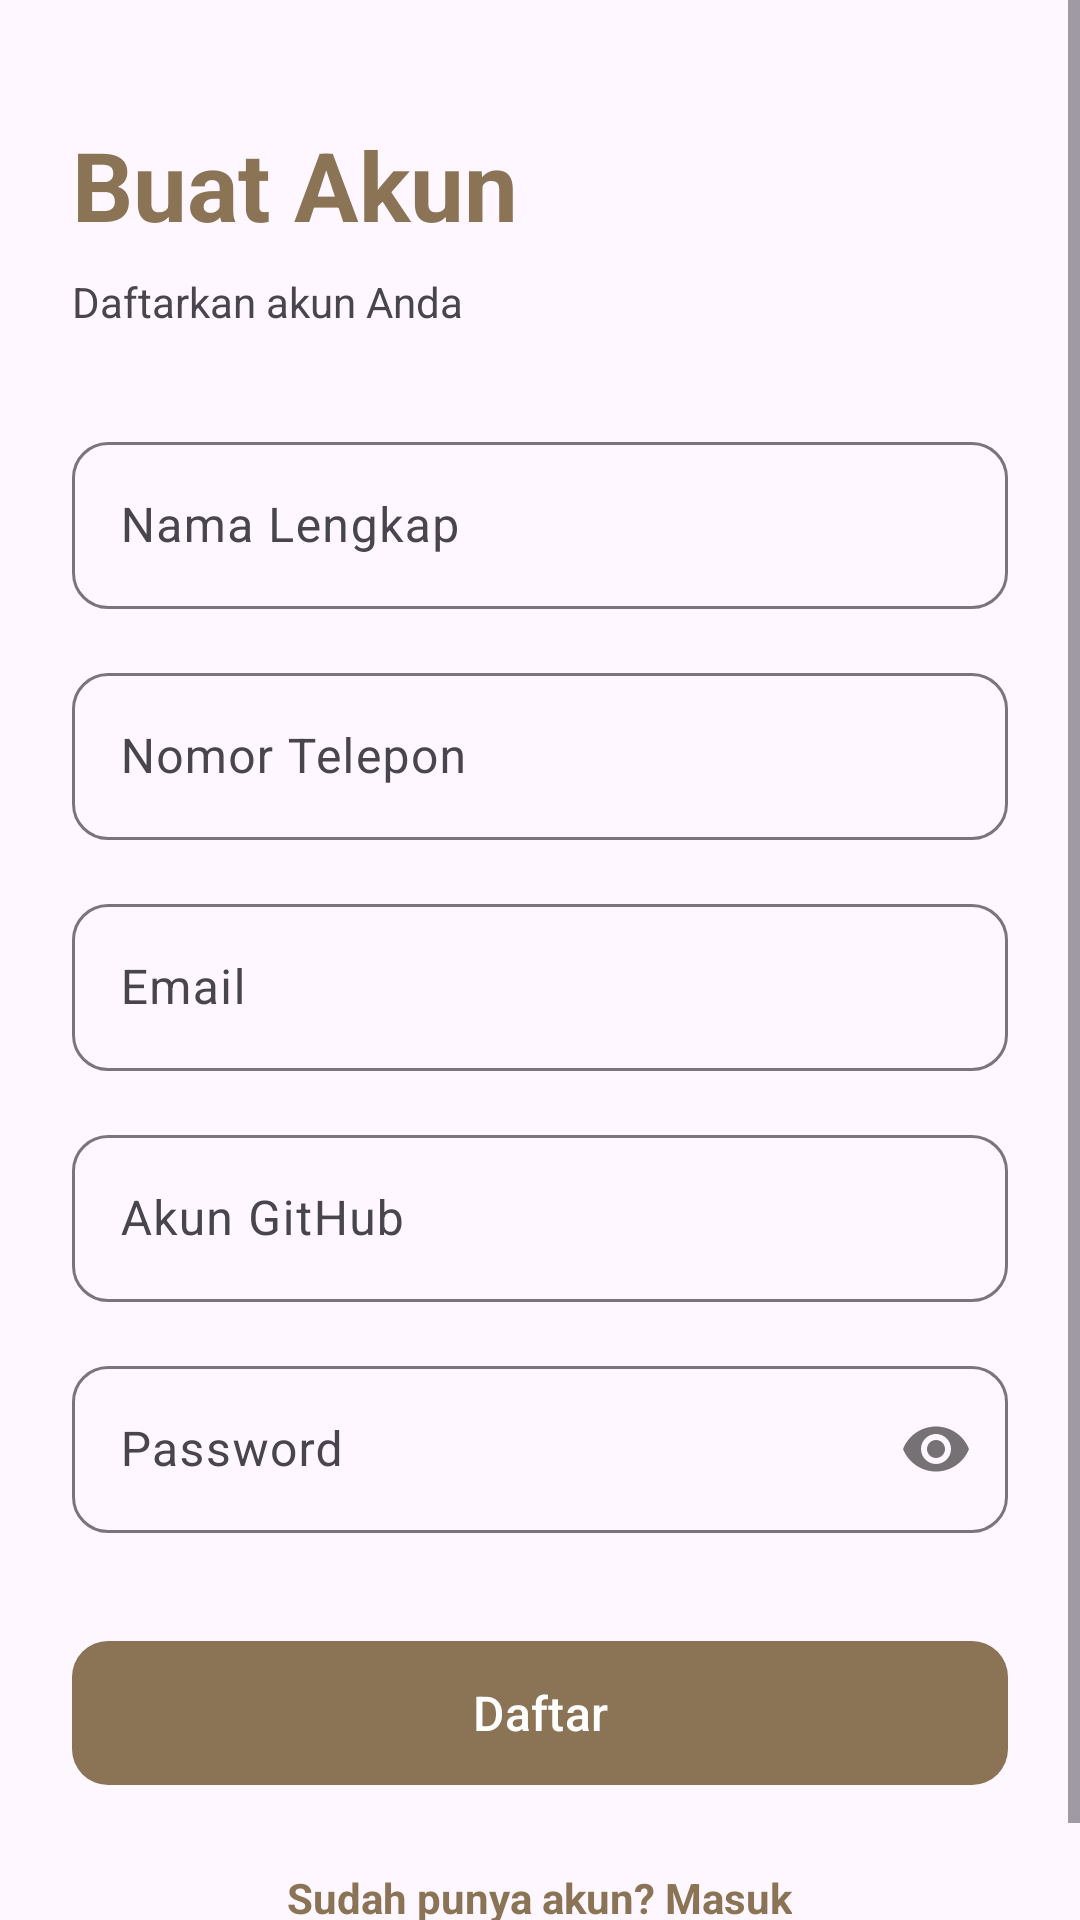

Write the Android layout XML for this screen, with the resource values it uses.
<!-- AndroidManifest.xml: application theme Theme.Kasir -->
<!-- res/layout/activity_register.xml -->
<?xml version="1.0" encoding="utf-8"?>
<androidx.constraintlayout.widget.ConstraintLayout
    xmlns:android="http://schemas.android.com/apk/res/android"
    xmlns:app="http://schemas.android.com/apk/res-auto"
    android:id="@+id/main"
    android:layout_width="match_parent"
    android:layout_height="match_parent"
    android:background="?attr/colorSurface"
    android:fitsSystemWindows="true">

    <ScrollView
        android:layout_width="0dp"
        android:layout_height="0dp"
        app:layout_constraintTop_toTopOf="parent"
        app:layout_constraintBottom_toBottomOf="parent"
        app:layout_constraintStart_toStartOf="parent"
        app:layout_constraintEnd_toEndOf="parent">

        <LinearLayout
            android:layout_width="match_parent"
            android:layout_height="wrap_content"
            android:orientation="vertical"
            android:padding="24dp">

            <TextView
                android:layout_width="wrap_content"
                android:layout_height="wrap_content"
                android:text="@string/label_buat_akun"
                android:textSize="32sp"
                android:textStyle="bold"
                android:textColor="?attr/colorPrimary"
                android:layout_marginTop="16dp"
                android:layout_marginBottom="8dp"/>

            <TextView
                android:layout_width="wrap_content"
                android:layout_height="wrap_content"
                android:text="@string/label_daftarkan_akun"
                android:textSize="14sp"
                android:textColor="?attr/colorOnSurfaceVariant"
                android:layout_marginBottom="32dp"/>

            <com.google.android.material.textfield.TextInputLayout
                style="@style/Widget.Material3.TextInputLayout.OutlinedBox"
                android:layout_width="match_parent"
                android:layout_height="wrap_content"
                android:layout_marginBottom="16dp"
                android:hint="@string/label_nama_lengkap"
                app:placeholderText="@string/hint_nama_lengkap"
                app:boxCornerRadiusTopStart="12dp"
                app:boxCornerRadiusTopEnd="12dp"
                app:boxCornerRadiusBottomStart="12dp"
                app:boxCornerRadiusBottomEnd="12dp">

                <com.google.android.material.textfield.TextInputEditText
                    android:id="@+id/etNama"
                    android:layout_width="match_parent"
                    android:layout_height="wrap_content"
                    android:inputType="textPersonName"
                    android:textColor="?attr/colorOnSurface" />
            </com.google.android.material.textfield.TextInputLayout>

            <com.google.android.material.textfield.TextInputLayout
                style="@style/Widget.Material3.TextInputLayout.OutlinedBox"
                android:layout_width="match_parent"
                android:layout_height="wrap_content"
                android:layout_marginBottom="16dp"
                android:hint="@string/label_nomor_telepon"
                app:placeholderText="@string/hint_nomor_telepon"
                app:boxCornerRadiusTopStart="12dp"
                app:boxCornerRadiusTopEnd="12dp"
                app:boxCornerRadiusBottomStart="12dp"
                app:boxCornerRadiusBottomEnd="12dp">

                <com.google.android.material.textfield.TextInputEditText
                    android:id="@+id/etNomor"
                    android:layout_width="match_parent"
                    android:layout_height="wrap_content"
                    android:inputType="phone"
                    android:textColor="?attr/colorOnSurface" />
            </com.google.android.material.textfield.TextInputLayout>

            <com.google.android.material.textfield.TextInputLayout
                style="@style/Widget.Material3.TextInputLayout.OutlinedBox"
                android:layout_width="match_parent"
                android:layout_height="wrap_content"
                android:layout_marginBottom="16dp"
                android:hint="@string/label_email"
                app:placeholderText="@string/hint_email"
                app:boxCornerRadiusTopStart="12dp"
                app:boxCornerRadiusTopEnd="12dp"
                app:boxCornerRadiusBottomStart="12dp"
                app:boxCornerRadiusBottomEnd="12dp">

                <com.google.android.material.textfield.TextInputEditText
                    android:id="@+id/etEmail"
                    android:layout_width="match_parent"
                    android:layout_height="wrap_content"
                    android:inputType="textEmailAddress"
                    android:textColor="?attr/colorOnSurface" />
            </com.google.android.material.textfield.TextInputLayout>

            <com.google.android.material.textfield.TextInputLayout
                style="@style/Widget.Material3.TextInputLayout.OutlinedBox"
                android:layout_width="match_parent"
                android:layout_height="wrap_content"
                android:layout_marginBottom="16dp"
                android:hint="@string/label_github"
                app:placeholderText="@string/hint_github"
                app:boxCornerRadiusTopStart="12dp"
                app:boxCornerRadiusTopEnd="12dp"
                app:boxCornerRadiusBottomStart="12dp"
                app:boxCornerRadiusBottomEnd="12dp">

                <com.google.android.material.textfield.TextInputEditText
                    android:id="@+id/etGithub"
                    android:layout_width="match_parent"
                    android:layout_height="wrap_content"
                    android:inputType="text"
                    android:textColor="?attr/colorOnSurface" />
            </com.google.android.material.textfield.TextInputLayout>

            <com.google.android.material.textfield.TextInputLayout
                style="@style/Widget.Material3.TextInputLayout.OutlinedBox"
                android:layout_width="match_parent"
                android:layout_height="wrap_content"
                android:layout_marginBottom="32dp"
                android:hint="@string/label_password"
                app:placeholderText="@string/hint_password"
                app:passwordToggleEnabled="true"
                app:boxCornerRadiusTopStart="12dp"
                app:boxCornerRadiusTopEnd="12dp"
                app:boxCornerRadiusBottomStart="12dp"
                app:boxCornerRadiusBottomEnd="12dp">

                <com.google.android.material.textfield.TextInputEditText
                    android:id="@+id/etPassword"
                    android:layout_width="match_parent"
                    android:layout_height="wrap_content"
                    android:inputType="textPassword"
                    android:textColor="?attr/colorOnSurface" />
            </com.google.android.material.textfield.TextInputLayout>

            <com.google.android.material.button.MaterialButton
                android:id="@+id/btnDaftar"
                style="@style/Widget.Material3.Button"
                android:layout_width="match_parent"
                android:layout_height="56dp"
                android:text="@string/daftar"
                android:textColor="@color/text_on_button"
                android:textSize="16sp"
                app:cornerRadius="12dp"
                app:color="@color/text_on_button"
                android:layout_marginBottom="16dp"/>

            <TextView
                android:id="@+id/tvLogin"
                android:layout_width="wrap_content"
                android:layout_height="wrap_content"
                android:padding="8dp"
                android:text="@string/label_sudah_punya_akun"
                android:textSize="14sp"
                android:textColor="?attr/colorPrimary"
                android:textStyle="bold"
                android:layout_gravity="center"
                android:background="?attr/selectableItemBackground"
                android:clickable="true"
                android:focusable="true"/>

        </LinearLayout>
    </ScrollView>
</androidx.constraintlayout.widget.ConstraintLayout>
<!-- resources referenced by this layout -->
<resources>
  <color name="text_on_button">#FFFFFF</color>
  <string name="daftar">Daftar</string>
  <string name="hint_email">Masukkan email</string>
  <string name="hint_github">Masukkan username GitHub(Opsional)</string>
  <string name="hint_nama_lengkap">Masukkan nama lengkap</string>
  <string name="hint_nomor_telepon">Masukkan nomor telepon</string>
  <string name="hint_password">Masukkan password</string>
  <string name="label_buat_akun">Buat Akun</string>
  <string name="label_daftarkan_akun">Daftarkan akun Anda</string>
  <string name="label_email">Email</string>
  <string name="label_github">Akun GitHub</string>
  <string name="label_nama_lengkap">Nama Lengkap</string>
  <string name="label_nomor_telepon">Nomor Telepon</string>
  <string name="label_password">Password</string>
  <string name="label_sudah_punya_akun">Sudah punya akun? Masuk</string>
  <style name="Theme.Kasir" parent="Base.Theme.Kasir" />
  <style name="Base.Theme.Kasir" parent="Theme.Material3.DayNight.NoActionBar">
          <item name="colorPrimary">@color/primary_brown</item>
          <item name="colorSecondary">@color/accent_gold</item>
      </style>
  <color name="primary_brown">#8B7355</color>
  <color name="accent_gold">#D4B483</color>
</resources>
